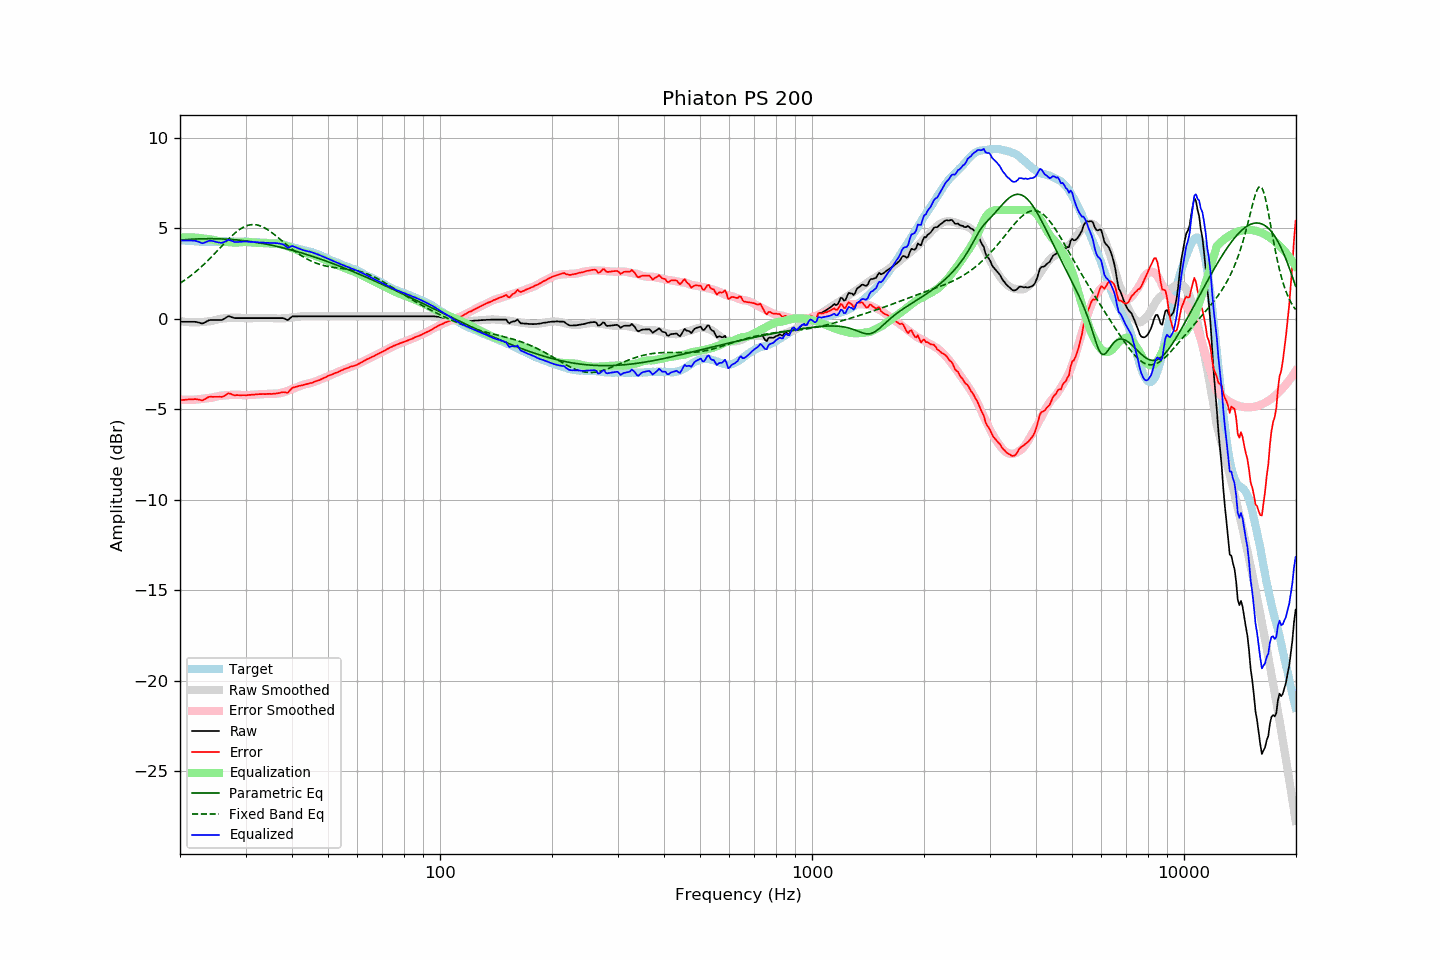

The table this chart was drawn from, first rows:
frequency, raw, error, smoothed, error_smoothed, equalization, parametric_eq, fixed_band_eq, equalized_raw, equalized_smoothed, target
20.00, -0.17, -4.51, -0.14, -4.48, 4.48, 4.33, 1.96, 4.31, 4.34, 4.34
20.20, -0.17, -4.50, -0.15, -4.49, 4.49, 4.34, 2.01, 4.31, 4.33, 4.33
20.40, -0.17, -4.49, -0.17, -4.49, 4.49, 4.35, 2.07, 4.32, 4.32, 4.32
20.61, -0.17, -4.49, -0.18, -4.49, 4.49, 4.36, 2.13, 4.32, 4.31, 4.32
20.81, -0.17, -4.47, -0.19, -4.49, 4.49, 4.37, 2.19, 4.32, 4.30, 4.30
21.02, -0.17, -4.47, -0.20, -4.49, 4.49, 4.37, 2.26, 4.32, 4.30, 4.30
21.23, -0.17, -4.46, -0.20, -4.49, 4.49, 4.38, 2.32, 4.32, 4.29, 4.29
21.44, -0.17, -4.47, -0.21, -4.49, 4.49, 4.38, 2.39, 4.31, 4.28, 4.30
21.66, -0.17, -4.46, -0.21, -4.48, 4.48, 4.39, 2.46, 4.31, 4.28, 4.29
21.87, -0.17, -4.45, -0.21, -4.48, 4.48, 4.39, 2.53, 4.31, 4.27, 4.28
22.09, -0.18, -4.45, -0.21, -4.47, 4.47, 4.40, 2.61, 4.29, 4.26, 4.27
22.31, -0.20, -4.47, -0.21, -4.46, 4.46, 4.40, 2.68, 4.26, 4.26, 4.26
22.54, -0.22, -4.48, -0.20, -4.46, 4.46, 4.41, 2.76, 4.23, 4.26, 4.25
22.76, -0.25, -4.51, -0.20, -4.45, 4.45, 4.41, 2.84, 4.19, 4.25, 4.25
22.99, -0.27, -4.52, -0.19, -4.43, 4.43, 4.41, 2.92, 4.16, 4.25, 4.24
23.22, -0.23, -4.47, -0.18, -4.42, 4.42, 4.41, 3.01, 4.19, 4.24, 4.23
23.45, -0.18, -4.43, -0.17, -4.41, 4.41, 4.41, 3.09, 4.23, 4.24, 4.24
23.69, -0.13, -4.37, -0.16, -4.40, 4.40, 4.42, 3.18, 4.26, 4.24, 4.23
23.92, -0.09, -4.32, -0.15, -4.39, 4.39, 4.42, 3.27, 4.30, 4.24, 4.23
24.16, -0.07, -4.31, -0.14, -4.38, 4.38, 4.42, 3.36, 4.31, 4.24, 4.24
24.40, -0.07, -4.32, -0.12, -4.37, 4.37, 4.42, 3.45, 4.29, 4.24, 4.25
24.65, -0.07, -4.32, -0.10, -4.35, 4.35, 4.41, 3.54, 4.27, 4.24, 4.25
24.89, -0.07, -4.32, -0.08, -4.32, 4.32, 4.41, 3.63, 4.25, 4.24, 4.25
25.14, -0.07, -4.32, -0.05, -4.30, 4.30, 4.41, 3.73, 4.23, 4.25, 4.25
25.39, -0.07, -4.32, -0.03, -4.28, 4.28, 4.41, 3.82, 4.21, 4.25, 4.25
25.65, -0.07, -4.32, -0.01, -4.27, 4.27, 4.41, 3.92, 4.19, 4.25, 4.25
25.91, -0.07, -4.33, -0.00, -4.26, 4.26, 4.40, 4.01, 4.18, 4.26, 4.25
26.16, -0.03, -4.30, 0.01, -4.25, 4.25, 4.40, 4.10, 4.22, 4.26, 4.26
26.43, 0.02, -4.25, 0.02, -4.24, 4.24, 4.39, 4.20, 4.26, 4.26, 4.26
26.69, 0.08, -4.19, 0.03, -4.23, 4.23, 4.39, 4.29, 4.31, 4.26, 4.26
26.96, 0.14, -4.13, 0.04, -4.22, 4.22, 4.38, 4.38, 4.36, 4.26, 4.26
27.23, 0.12, -4.14, 0.04, -4.22, 4.22, 4.38, 4.47, 4.33, 4.26, 4.26
27.50, 0.09, -4.17, 0.05, -4.21, 4.21, 4.37, 4.55, 4.30, 4.26, 4.26
27.77, 0.06, -4.21, 0.06, -4.21, 4.21, 4.37, 4.63, 4.26, 4.26, 4.27
28.05, 0.03, -4.24, 0.06, -4.21, 4.21, 4.36, 4.71, 4.23, 4.26, 4.27
28.33, 0.03, -4.23, 0.06, -4.21, 4.21, 4.35, 4.79, 4.23, 4.26, 4.26
28.62, 0.03, -4.23, 0.06, -4.21, 4.21, 4.34, 4.86, 4.23, 4.26, 4.25
28.90, 0.03, -4.24, 0.05, -4.21, 4.21, 4.33, 4.92, 4.24, 4.26, 4.26
29.19, 0.03, -4.23, 0.04, -4.22, 4.22, 4.32, 4.98, 4.25, 4.26, 4.26
29.48, 0.03, -4.23, 0.03, -4.23, 4.23, 4.31, 5.03, 4.25, 4.26, 4.26
29.78, 0.03, -4.23, 0.02, -4.23, 4.23, 4.30, 5.08, 4.26, 4.26, 4.26
30.08, 0.03, -4.24, 0.02, -4.23, 4.23, 4.29, 5.12, 4.26, 4.25, 4.27
30.38, 0.03, -4.23, 0.02, -4.23, 4.23, 4.28, 5.15, 4.25, 4.25, 4.25
30.68, 0.03, -4.22, 0.02, -4.22, 4.22, 4.27, 5.17, 4.25, 4.24, 4.24
30.99, 0.03, -4.21, 0.02, -4.21, 4.21, 4.26, 5.19, 4.24, 4.24, 4.24
31.30, 0.03, -4.20, 0.03, -4.21, 4.21, 4.24, 5.19, 4.23, 4.23, 4.23
31.61, 0.03, -4.20, 0.03, -4.20, 4.20, 4.23, 5.19, 4.23, 4.23, 4.23
31.93, 0.03, -4.19, 0.03, -4.19, 4.19, 4.22, 5.19, 4.22, 4.22, 4.22
32.24, 0.03, -4.19, 0.03, -4.19, 4.19, 4.20, 5.17, 4.22, 4.22, 4.21
32.57, 0.03, -4.17, 0.03, -4.18, 4.18, 4.19, 5.15, 4.21, 4.21, 4.20
32.89, 0.03, -4.17, 0.03, -4.18, 4.18, 4.17, 5.12, 4.21, 4.21, 4.20
33.22, 0.03, -4.17, 0.03, -4.18, 4.18, 4.16, 5.09, 4.20, 4.20, 4.20
33.55, 0.03, -4.17, 0.03, -4.17, 4.17, 4.14, 5.04, 4.20, 4.20, 4.19
33.89, 0.03, -4.17, 0.03, -4.17, 4.17, 4.12, 5.00, 4.20, 4.20, 4.20
34.23, 0.03, -4.16, 0.03, -4.17, 4.17, 4.11, 4.94, 4.19, 4.19, 4.19
34.57, 0.03, -4.16, 0.03, -4.16, 4.16, 4.09, 4.89, 4.19, 4.19, 4.19
34.92, 0.03, -4.16, 0.03, -4.15, 4.15, 4.07, 4.83, 4.18, 4.19, 4.18
35.27, 0.03, -4.16, 0.03, -4.15, 4.15, 4.05, 4.76, 4.18, 4.18, 4.19
35.62, 0.03, -4.15, 0.02, -4.15, 4.15, 4.03, 4.69, 4.18, 4.17, 4.18
35.97, 0.03, -4.15, 0.01, -4.15, 4.15, 4.02, 4.62, 4.18, 4.16, 4.17
... 635 more rows
